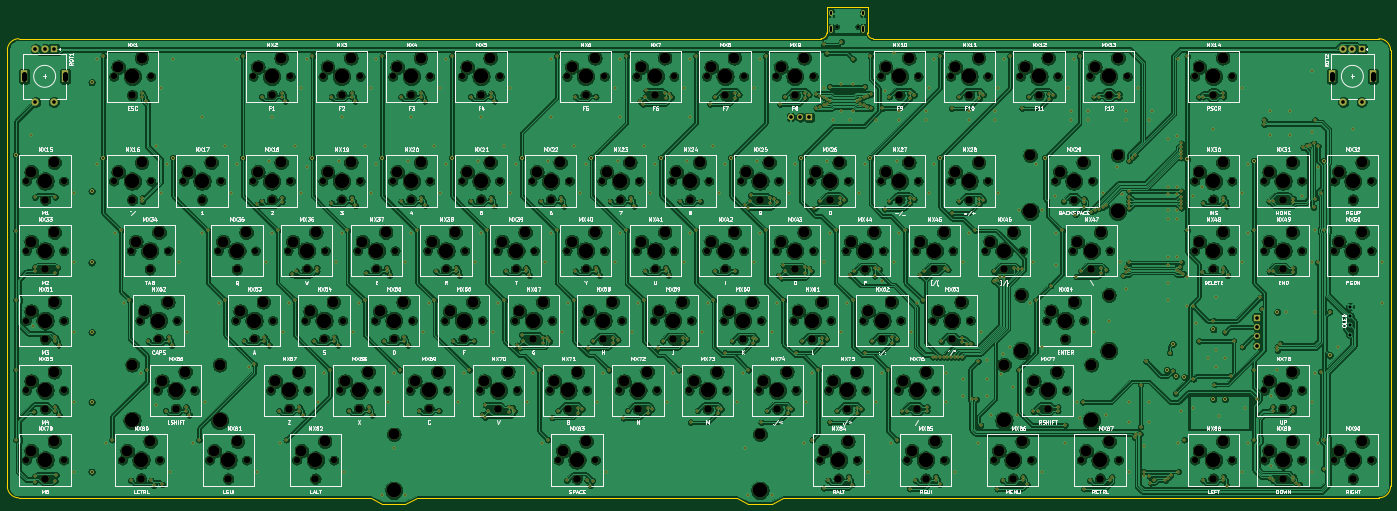
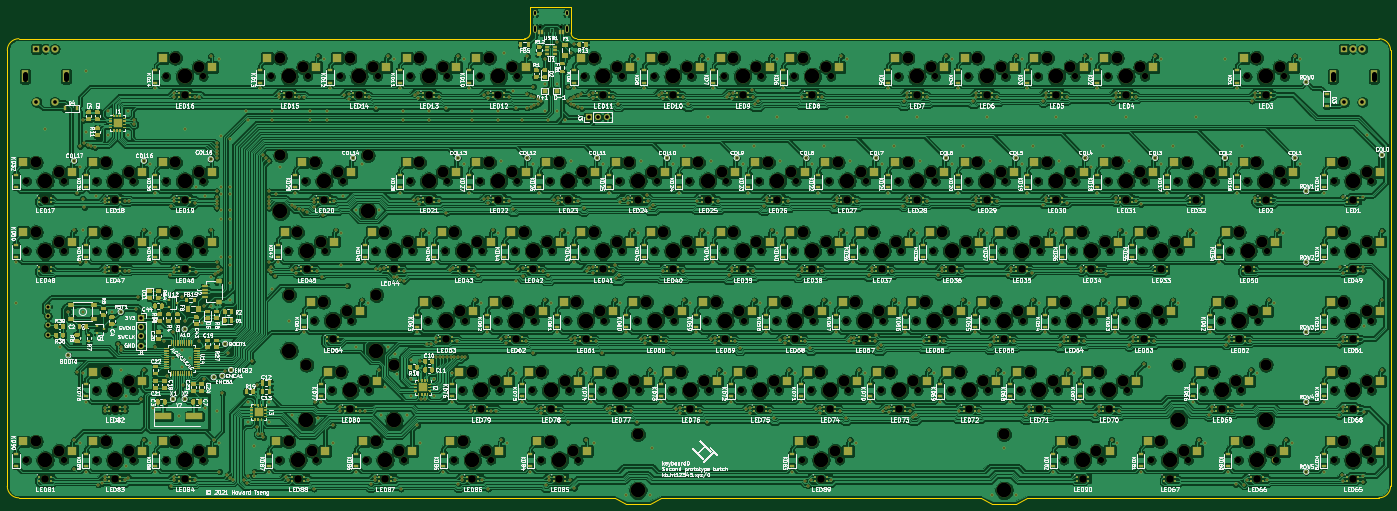
Circuit board: 11 layer files. Board 377.8 x 135.7 mm.
- bottom_copper: custom_keyboard (f303)-B_Cu.gbl (2345921 bytes)
- bottom_mask: custom_keyboard (f303)-B_Mask.gbs (146600 bytes)
- paste: custom_keyboard (f303)-B_Paste.gbp (108192 bytes)
- bottom_silk: custom_keyboard (f303)-B_SilkS.gbo (530760 bytes)
- outline: custom_keyboard (f303)-Edge_Cuts.gm1 (1794 bytes)
- top_copper: custom_keyboard (f303)-F_Cu.gtl (1651671 bytes)
- top_mask: custom_keyboard (f303)-F_Mask.gts (44845 bytes)
- paste: custom_keyboard (f303)-F_Paste.gtp (475 bytes)
- top_silk: custom_keyboard (f303)-F_SilkS.gto (204739 bytes)
- drill: custom_keyboard (f303)-NPTH.drl (10379 bytes)
- drill: custom_keyboard (f303)-PTH.drl (16740 bytes)

=== bottom_copper: custom_keyboard (f303)-B_Cu.gbl (2345921 bytes, source omitted) ===
=== bottom_mask: custom_keyboard (f303)-B_Mask.gbs (146600 bytes, source omitted) ===
=== paste: custom_keyboard (f303)-B_Paste.gbp (108192 bytes, source omitted) ===
=== bottom_silk: custom_keyboard (f303)-B_SilkS.gbo (530760 bytes, source omitted) ===
=== outline: custom_keyboard (f303)-Edge_Cuts.gm1 ===
%TF.GenerationSoftware,KiCad,Pcbnew,(5.1.10)-1*%
%TF.CreationDate,2021-12-20T12:43:52-05:00*%
%TF.ProjectId,custom_keyboard (f303),63757374-6f6d-45f6-9b65-79626f617264,rev?*%
%TF.SameCoordinates,Original*%
%TF.FileFunction,Profile,NP*%
%FSLAX46Y46*%
G04 Gerber Fmt 4.6, Leading zero omitted, Abs format (unit mm)*
G04 Created by KiCad (PCBNEW (5.1.10)-1) date 2021-12-20 12:43:52*
%MOMM*%
%LPD*%
G01*
G04 APERTURE LIST*
%TA.AperFunction,Profile*%
%ADD10C,0.100000*%
%TD*%
G04 APERTURE END LIST*
D10*
X315098900Y-157946300D02*
X453202700Y-157946300D01*
X81751100Y-157946300D02*
X300812300Y-157946300D01*
X78576300Y-280176100D02*
X78576300Y-161121100D01*
X177788800Y-283350900D02*
X81751100Y-283350900D01*
X453202700Y-283350900D02*
X290494200Y-283350900D01*
X456377500Y-161121100D02*
X456377500Y-280176100D01*
X78576300Y-161121100D02*
G75*
G02*
X81751100Y-157946300I3174800J0D01*
G01*
X81751100Y-283350900D02*
G75*
G02*
X78576300Y-280176100I0J3174800D01*
G01*
X456377500Y-280176100D02*
G75*
G02*
X453202700Y-283350900I-3174800J0D01*
G01*
X453202700Y-157946300D02*
G75*
G02*
X456377500Y-161121100I0J-3174800D01*
G01*
X277795000Y-283350900D02*
X190488000Y-283350900D01*
X280969800Y-284938300D02*
X277795000Y-283350900D01*
X287319400Y-284938300D02*
X290494200Y-283350900D01*
X280969800Y-284938300D02*
X287319400Y-284938300D01*
X180963600Y-284938300D02*
X177788800Y-283350900D01*
X187313200Y-284938300D02*
X190488000Y-283350900D01*
X180963600Y-284938300D02*
X187313200Y-284938300D01*
X302399700Y-156358900D02*
G75*
G02*
X300812300Y-157946300I-1587400J0D01*
G01*
X315098900Y-157946300D02*
G75*
G02*
X313511500Y-156358900I0J1587400D01*
G01*
X313511500Y-149215600D02*
X313511500Y-156358900D01*
X302399700Y-149215600D02*
X302399700Y-156358900D01*
X313511500Y-149215600D02*
X302399700Y-149215600D01*
M02*

=== top_copper: custom_keyboard (f303)-F_Cu.gtl (1651671 bytes, source omitted) ===
=== top_mask: custom_keyboard (f303)-F_Mask.gts (44845 bytes, source omitted) ===
=== paste: custom_keyboard (f303)-F_Paste.gtp ===
%TF.GenerationSoftware,KiCad,Pcbnew,(5.1.10)-1*%
%TF.CreationDate,2021-12-20T12:43:52-05:00*%
%TF.ProjectId,custom_keyboard (f303),63757374-6f6d-45f6-9b65-79626f617264,rev?*%
%TF.SameCoordinates,Original*%
%TF.FileFunction,Paste,Top*%
%TF.FilePolarity,Positive*%
%FSLAX46Y46*%
G04 Gerber Fmt 4.6, Leading zero omitted, Abs format (unit mm)*
G04 Created by KiCad (PCBNEW (5.1.10)-1) date 2021-12-20 12:43:52*
%MOMM*%
%LPD*%
G01*
G04 APERTURE LIST*
G04 APERTURE END LIST*
M02*

=== top_silk: custom_keyboard (f303)-F_SilkS.gto (204739 bytes, source omitted) ===
=== drill: custom_keyboard (f303)-NPTH.drl (10379 bytes, source omitted) ===
=== drill: custom_keyboard (f303)-PTH.drl (16740 bytes, source omitted) ===
